Dataset: texas_tortoise_composite (GitHub, csekharan/tortoise-predictor). Classes: blank, other animal, tortoise.

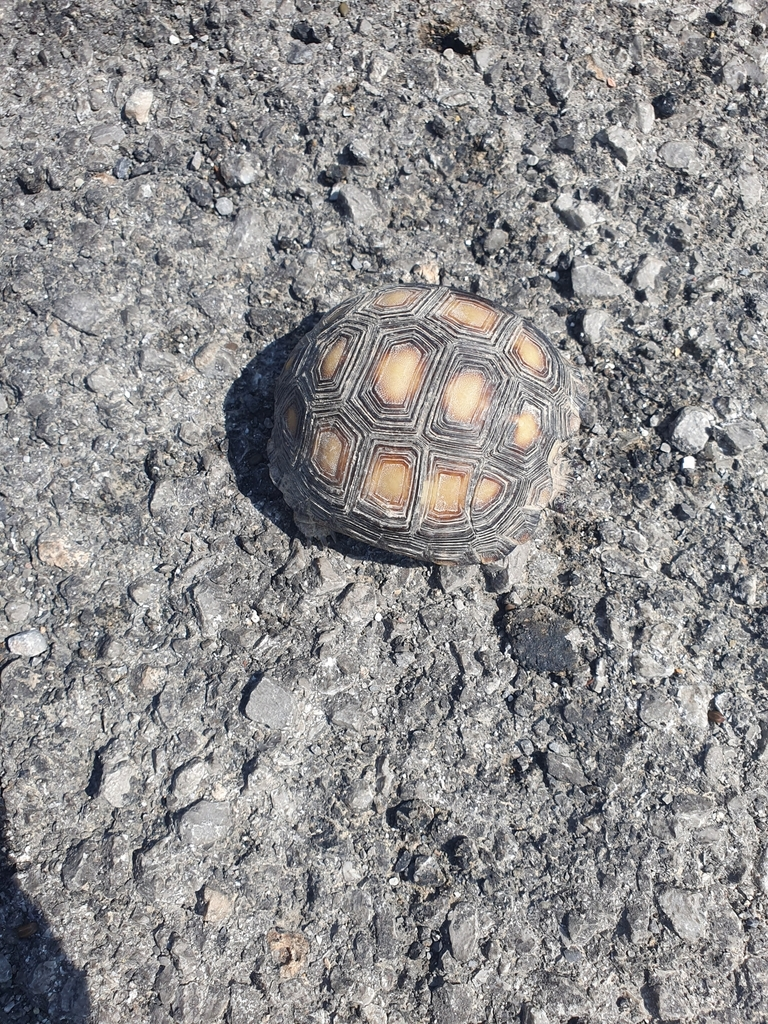
Label: tortoise

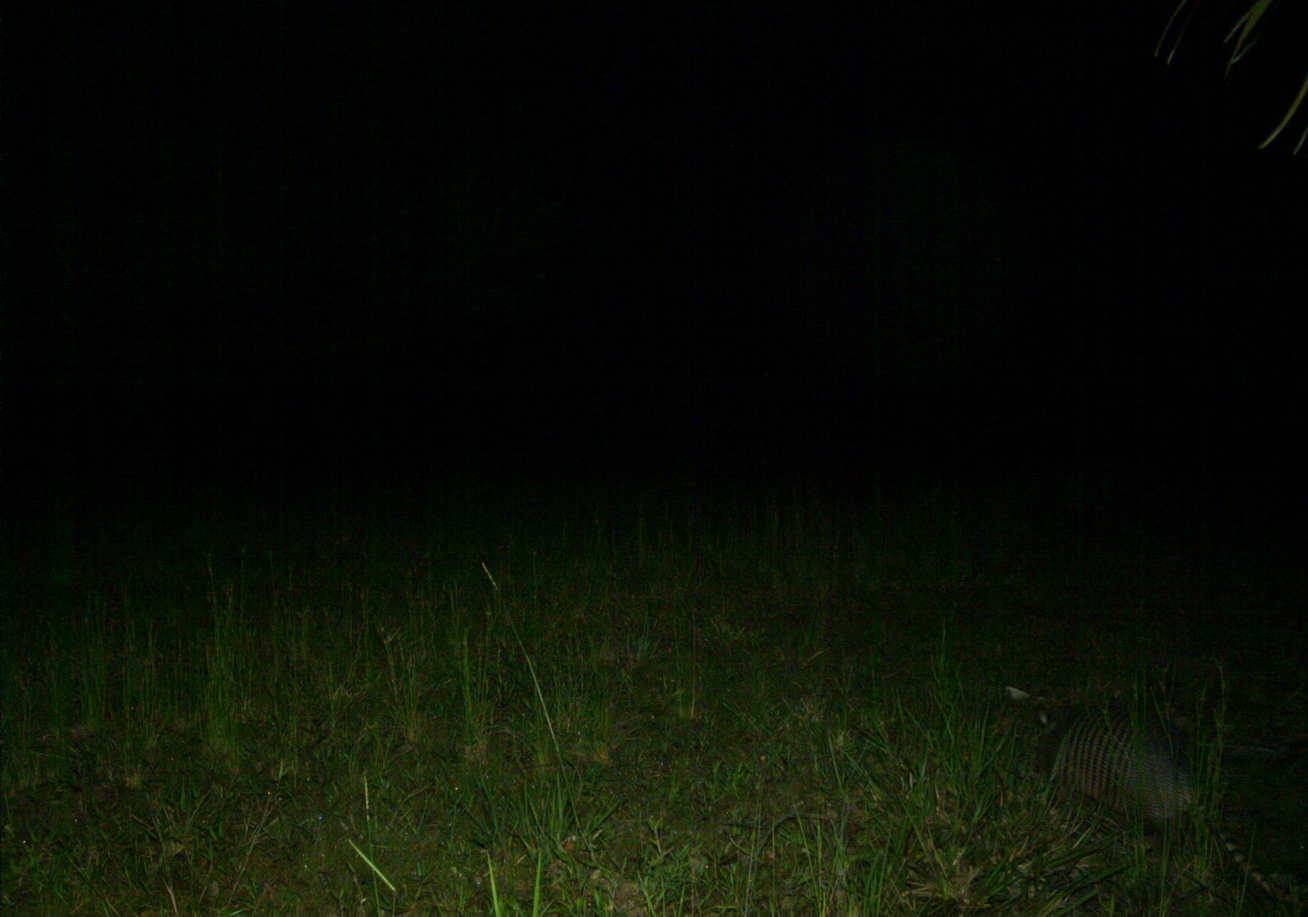
Label: other animal

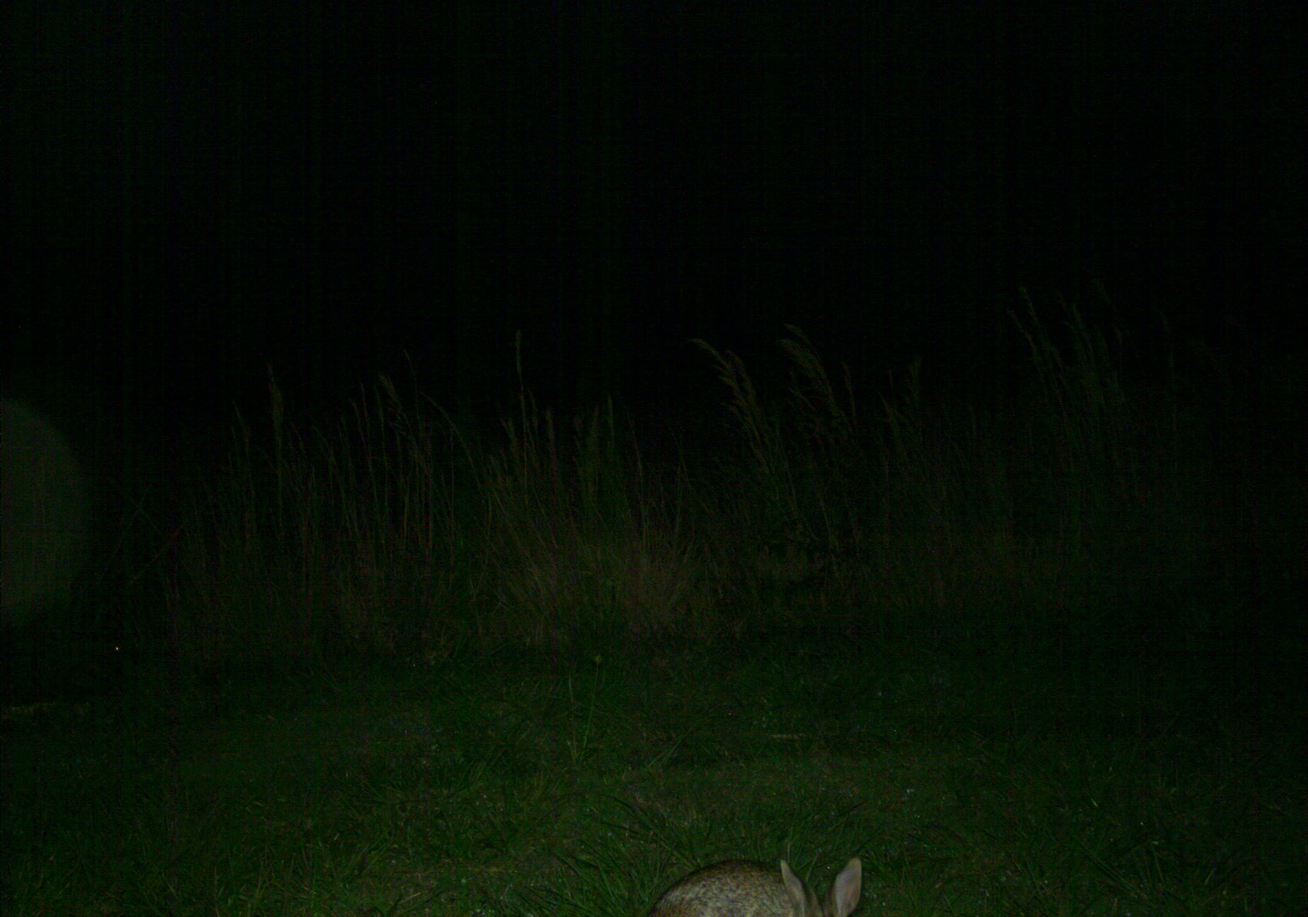
Label: other animal

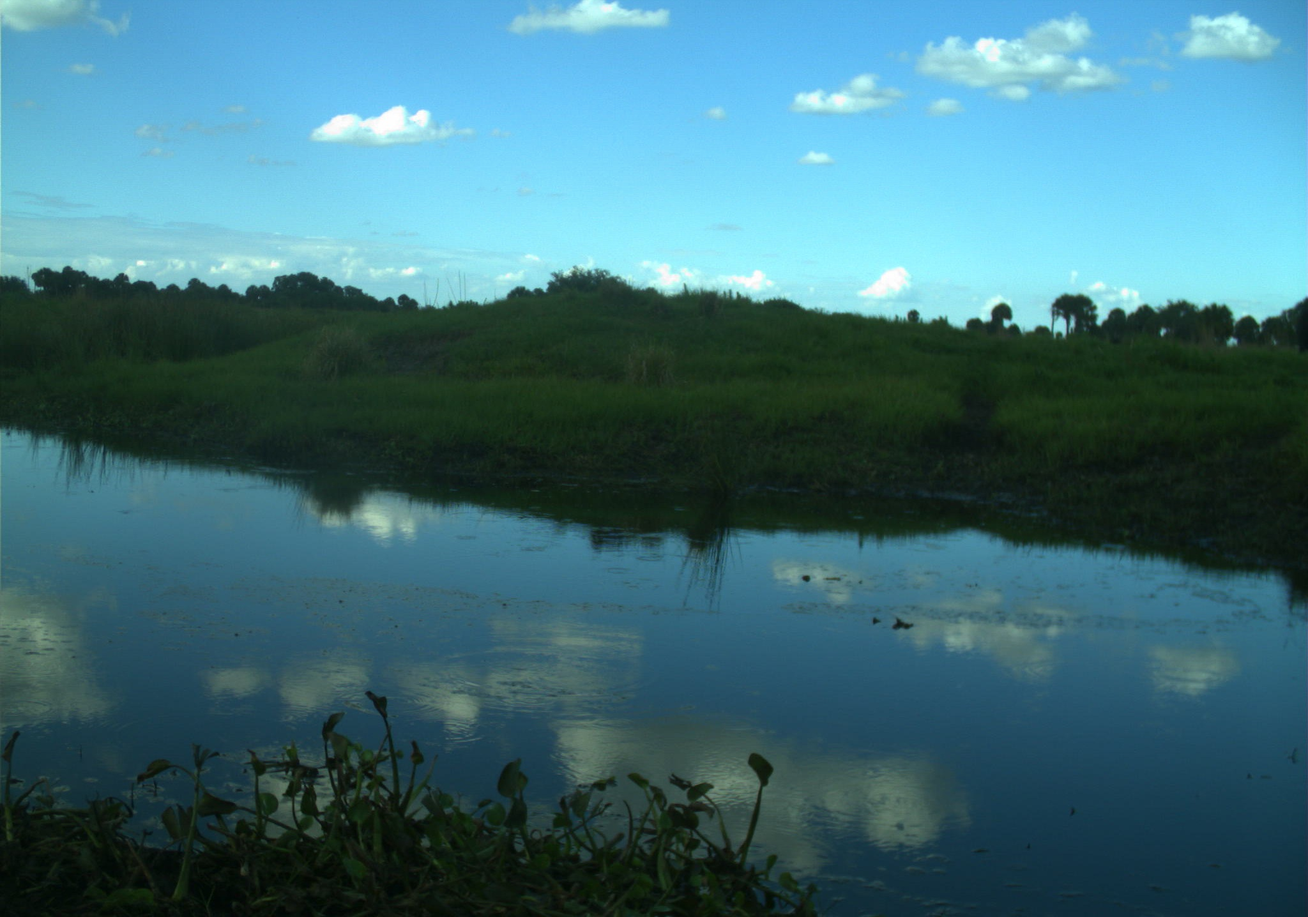
Label: blank

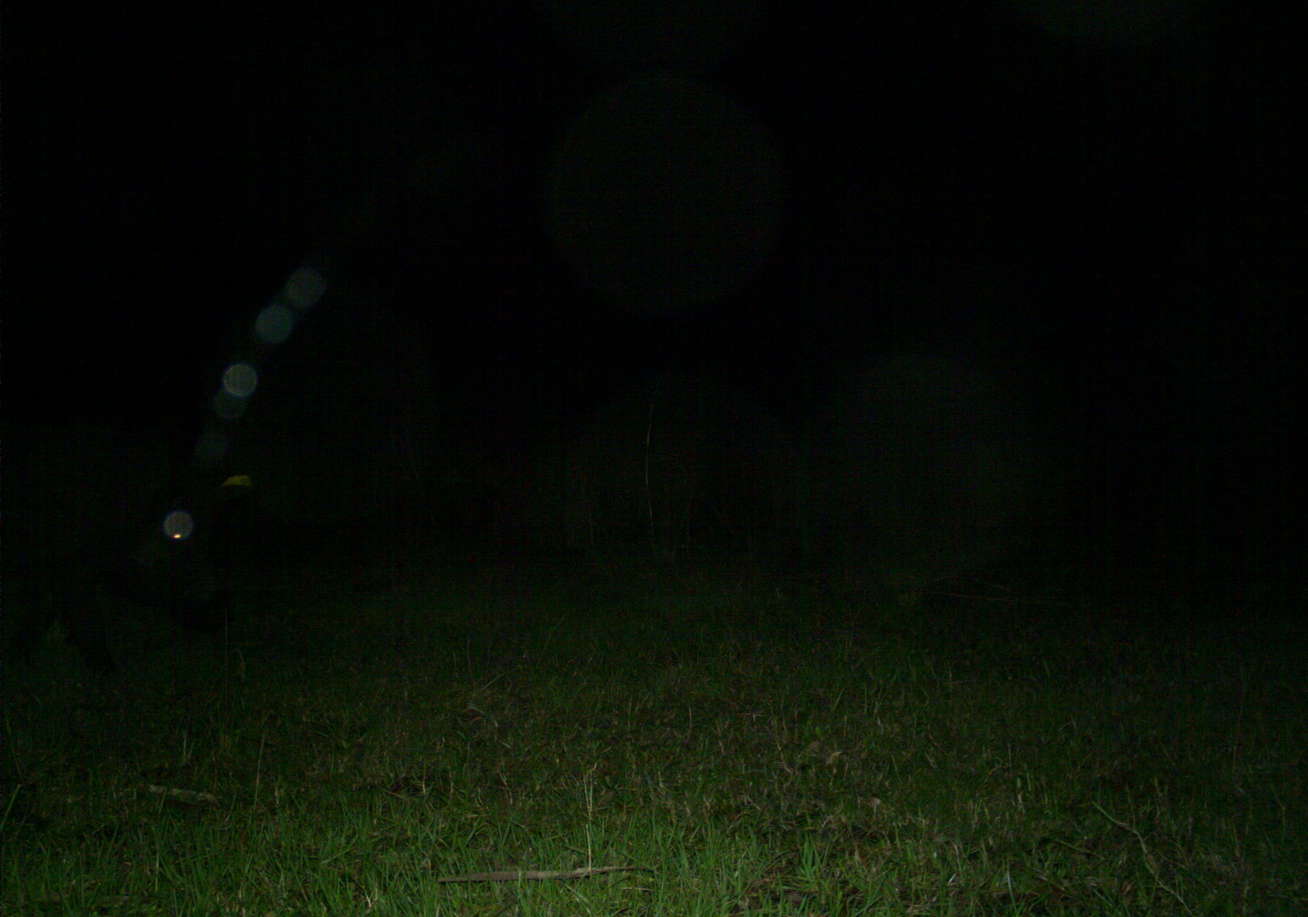
Label: other animal

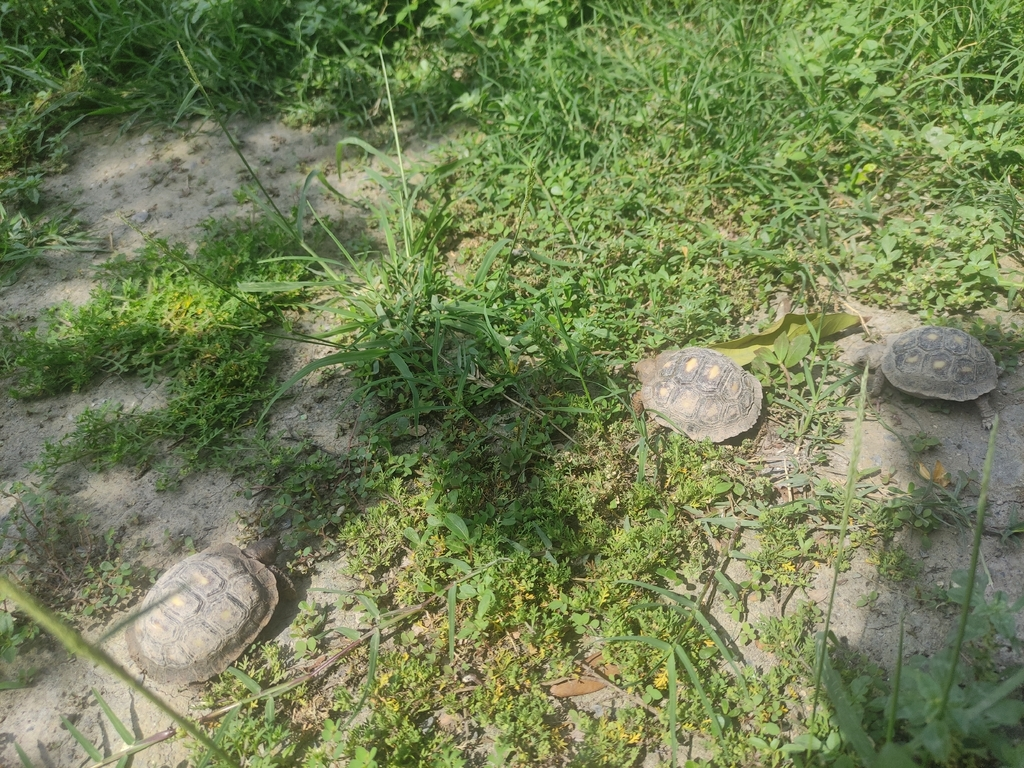
Label: tortoise
